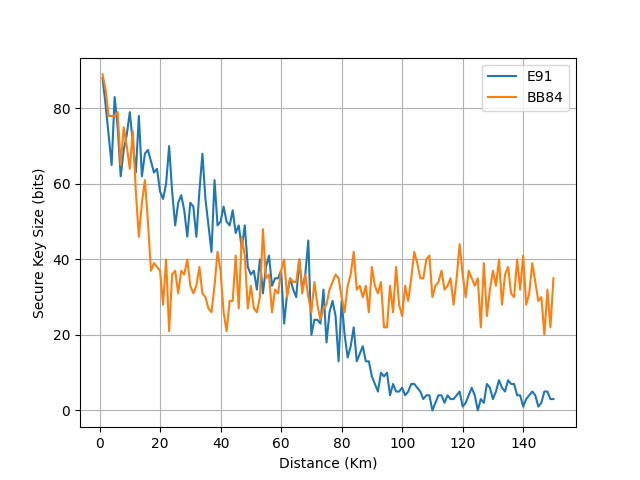

The data file committed next to this chart (first rows):
distance, BB84, E91
1, 89.0, 88.0
2, 85.0, 81.0
3, 78.0, 73.0
4, 78.0, 65.0
5, 78.0, 83.0
6, 79.0, 75.0
7, 65.0, 62.0
8, 75.0, 69.0
9, 70.0, 73.0
10, 64.0, 79.0
11, 74.0, 71.0
12, 58.0, 63.0
13, 46.0, 78.0
14, 55.0, 62.0
15, 61.0, 68.0
16, 50.0, 69.0
17, 37.0, 66.0
18, 39.0, 63.0
19, 38.0, 64.0
20, 37.0, 58.0
21, 28.0, 56.0
22, 40.0, 60.0
23, 21.0, 70.0
24, 36.0, 58.0
25, 37.0, 49.0
26, 31.0, 55.0
27, 37.0, 57.0
28, 36.0, 53.0
29, 40.0, 46.0
30, 33.0, 55.0
31, 31.0, 54.0
32, 33.0, 46.0
33, 38.0, 58.0
34, 31.0, 68.0
35, 30.0, 56.0
36, 27.0, 49.0
37, 26.0, 42.0
38, 33.0, 61.0
39, 42.0, 49.0
40, 37.0, 50.0
41, 26.0, 54.0
42, 21.0, 50.0
43, 29.0, 49.0
44, 29.0, 53.0
45, 41.0, 47.0
46, 27.0, 49.0
47, 46.0, 43.0
48, 41.0, 49.0
49, 27.0, 38.0
50, 33.0, 36.0
51, 27.0, 37.0
52, 26.0, 32.0
53, 30.0, 40.0
54, 48.0, 31.0
55, 35.0, 38.0
56, 36.0, 41.0
57, 26.0, 33.0
58, 32.0, 35.0
59, 31.0, 35.0
60, 37.0, 37.0
... 90 more rows
